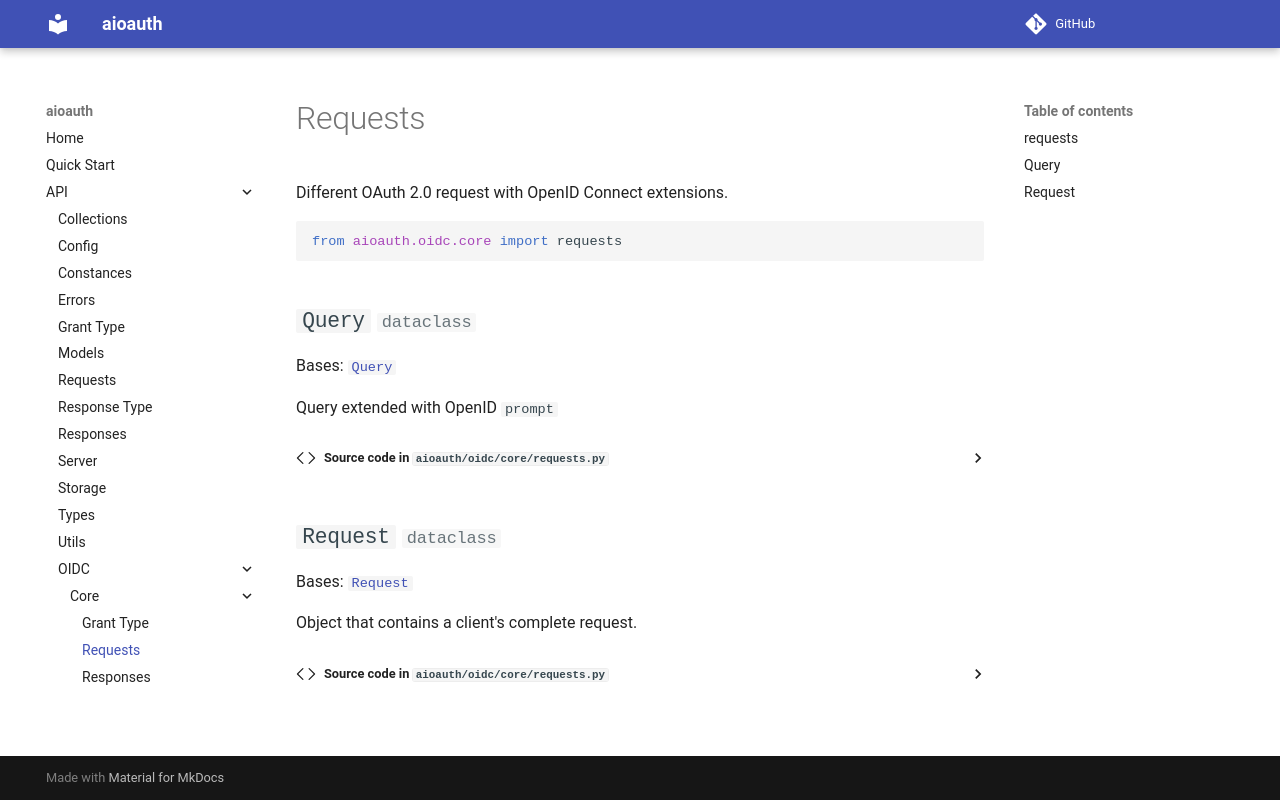

repository: aliev/aioauth · page: sections/api/oidc/core/requests/index.html · generator: mkdocs

# Requests

::: aioauth.oidc.core.requests
